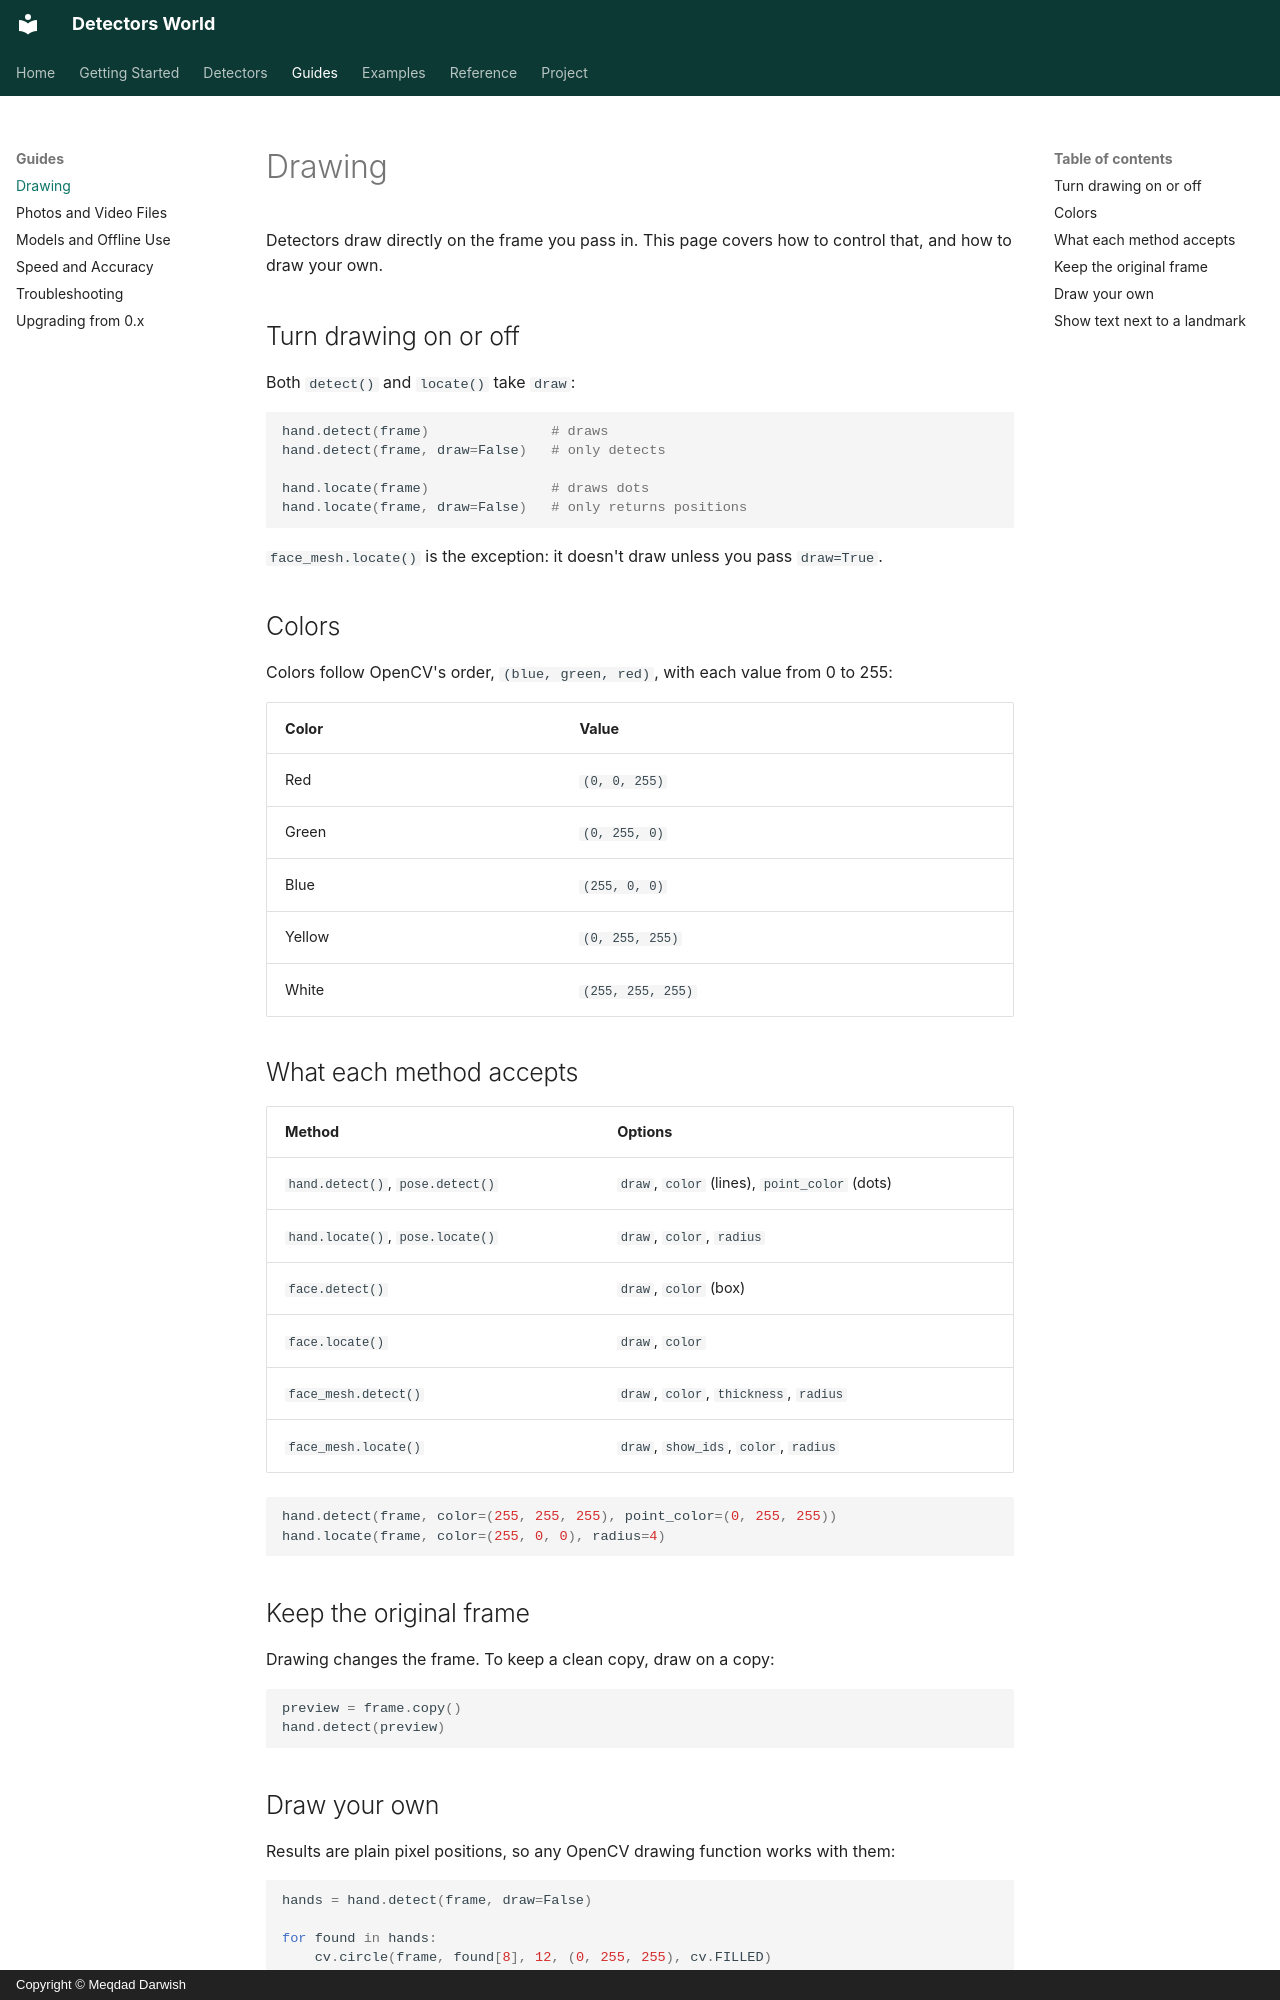

repository: MeqdadDev/detectors-world · page: guides/drawing/index.html · generator: mkdocs · copyright: Copyright © Meqdad Darwish

# Drawing

Detectors draw directly on the frame you pass in. This page covers how to control that, and how to draw your own.

## Turn drawing on or off

Both `detect()` and `locate()` take `draw`:

```python
hand.detect(frame)               # draws
hand.detect(frame, draw=False)   # only detects

hand.locate(frame)               # draws dots
hand.locate(frame, draw=False)   # only returns positions
```

`face_mesh.locate()` is the exception: it doesn't draw unless you pass `draw=True`.

## Colors

Colors follow OpenCV's order, `(blue, green, red)`, with each value from 0 to 255:

| Color | Value |
|---|---|
| Red | `(0, 0, 255)` |
| Green | `(0, 255, 0)` |
| Blue | `(255, 0, 0)` |
| Yellow | `(0, 255, 255)` |
| White | `(255, 255, 255)` |

## What each method accepts

| Method | Options |
|---|---|
| `hand.detect()`, `pose.detect()` | `draw`, `color` (lines), `point_color` (dots) |
| `hand.locate()`, `pose.locate()` | `draw`, `color`, `radius` |
| `face.detect()` | `draw`, `color` (box) |
| `face.locate()` | `draw`, `color` |
| `face_mesh.detect()` | `draw`, `color`, `thickness`, `radius` |
| `face_mesh.locate()` | `draw`, `show_ids`, `color`, `radius` |

```python
hand.detect(frame, color=(255, 255, 255), point_color=(0, 255, 255))
hand.locate(frame, color=(255, 0, 0), radius=4)
```

## Keep the original frame

Drawing changes the frame. To keep a clean copy, draw on a copy:

```python
preview = frame.copy()
hand.detect(preview)
```
